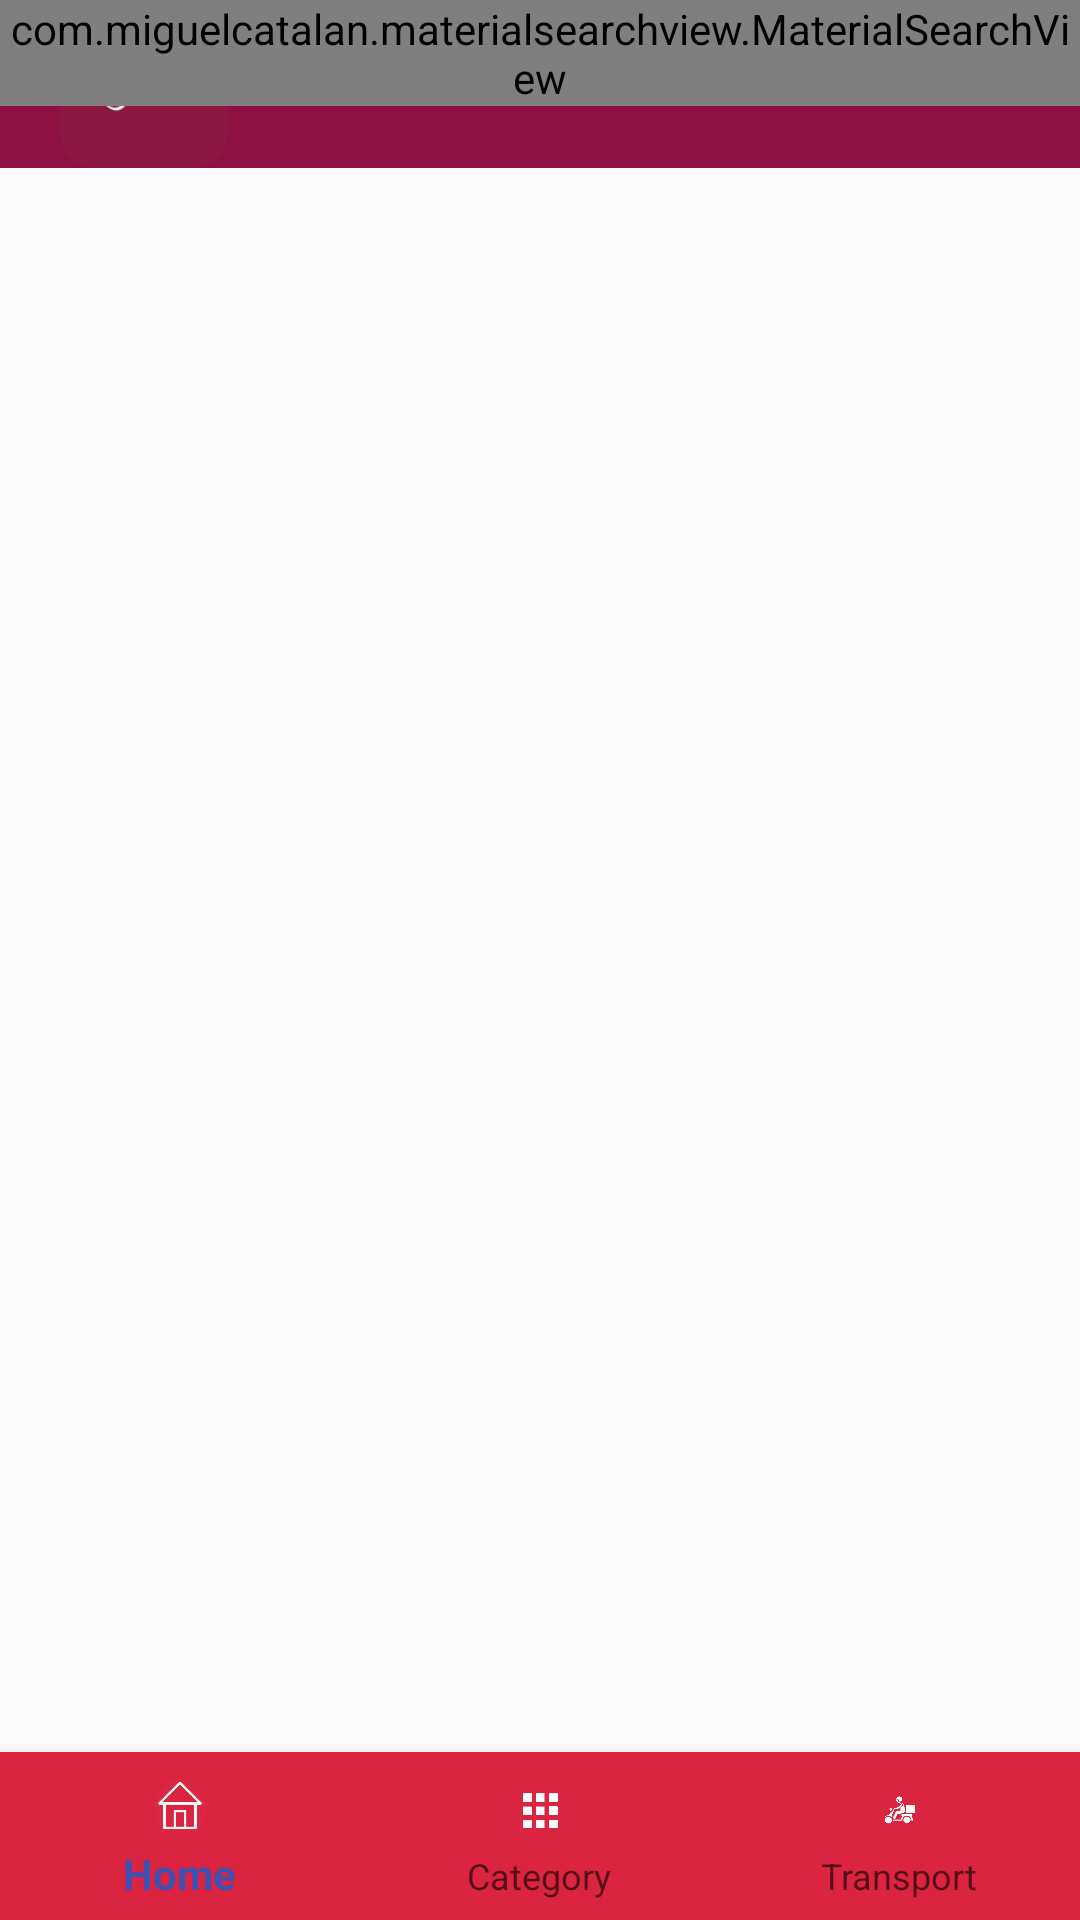

Write the Android layout XML for this screen, with the resource values it uses.
<!-- AndroidManifest.xml: application theme AppThemeNoActionBar -->
<!-- res/layout/activity_transport.xml -->
<?xml version="1.0" encoding="utf-8"?>
<android.support.design.widget.CoordinatorLayout xmlns:android="http://schemas.android.com/apk/res/android"
    xmlns:app="http://schemas.android.com/apk/res-auto"
    xmlns:tools="http://schemas.android.com/tools"
    xmlns:design="http://schemas.android.com/apk/res-auto"
    android:layout_width="match_parent"
    android:layout_height="match_parent"
    tools:context=".TransportActivity">
    <LinearLayout
        android:layout_width="match_parent"
        android:layout_height="match_parent"
        android:orientation="horizontal"
        android:layout_marginBottom="50dp"
        android:layout_marginTop="50dp"
        app:layout_constraintBottom_toBottomOf="parent"
        app:layout_constraintLeft_toLeftOf="parent"
        app:layout_constraintRight_toRightOf="parent"
        app:layout_constraintTop_toTopOf="parent">
        <android.support.v7.widget.RecyclerView
            android:id="@+id/recyclerview_id"
            android:layout_width="match_parent"
            android:layout_height="match_parent">
        </android.support.v7.widget.RecyclerView>
    </LinearLayout>

    <android.support.design.widget.BottomNavigationView
        android:id="@+id/bottom_toolbar"
        android:layout_width="match_parent"
        android:layout_height="wrap_content"
        android:layout_gravity="bottom"
        android:background="@color/colorNavBar"
        app:itemIconTint="@drawable/selector"
        app:itemTextColor="@drawable/selector"
        design:menu="@menu/menu_nav"
        />
    <FrameLayout
        android:id="@+id/toolbar_container"
        android:layout_width="match_parent"
        android:layout_height="wrap_content">

        <android.support.v7.widget.Toolbar
            android:id="@+id/toolbar"
            android:layout_width="match_parent"
            android:layout_height="?attr/actionBarSize"
            android:background="@color/colorToolbar" >
            <ImageView
                android:layout_height="match_parent"
                android:layout_width="wrap_content"
                android:src="@drawable/logo"/>
        </android.support.v7.widget.Toolbar>

        <com.miguelcatalan.materialsearchview.MaterialSearchView
            android:id="@+id/search_view"
            style="@style/MaterialSearchViewStyle"
            android:layout_width="match_parent"
            android:layout_height="wrap_content" />
    </FrameLayout>

</android.support.design.widget.CoordinatorLayout>
<!-- resources referenced by this layout -->
<resources>
  <color name="colorNavBar">#DB2440</color>
  <color name="colorToolbar">#8D1041</color>
  <!-- drawable logo: png bitmap (drawable-xhdpi, 8631 bytes) -->
  <style name="MaterialSearchViewStyle">
          
          <item name="searchBackground">@android:color/white</item>
  
          
          <item name="searchVoiceIcon">@drawable/ic_action_voice_search_inverted</item>
  
          
          <item name="searchCloseIcon">@drawable/ic_action_navigation_close_inverted</item>
  
          
          <item name="searchBackIcon">@drawable/ic_action_navigation_arrow_back_inverted</item>
  
          
          <item name="searchSuggestionIcon">@drawable/ic_suggestion</item>
  
          
          <item name="searchSuggestionBackground">@android:color/white</item>
  
          
          <item name="android:textColor">@android:color/black</item>
  
          
          <item name="android:textColorHint">@android:color/black</item>
  
          
          <item name="android:hint">@string/search_hint</item>
      </style>
  <style name="AppThemeNoActionBar" parent="Theme.AppCompat.Light.NoActionBar">
          
          <item name="colorPrimary">@color/colorPrimary</item>
          <item name="colorPrimaryDark">@color/colorPrimaryDark</item>
          <item name="colorAccent">@color/colorAccent</item>
      </style>
  <string name="search_hint">Search</string>
  <color name="colorPrimary">#3F51B5</color>
  <color name="colorPrimaryDark">#ffffff</color>
  <color name="colorAccent">#FF4081</color>
</resources>
